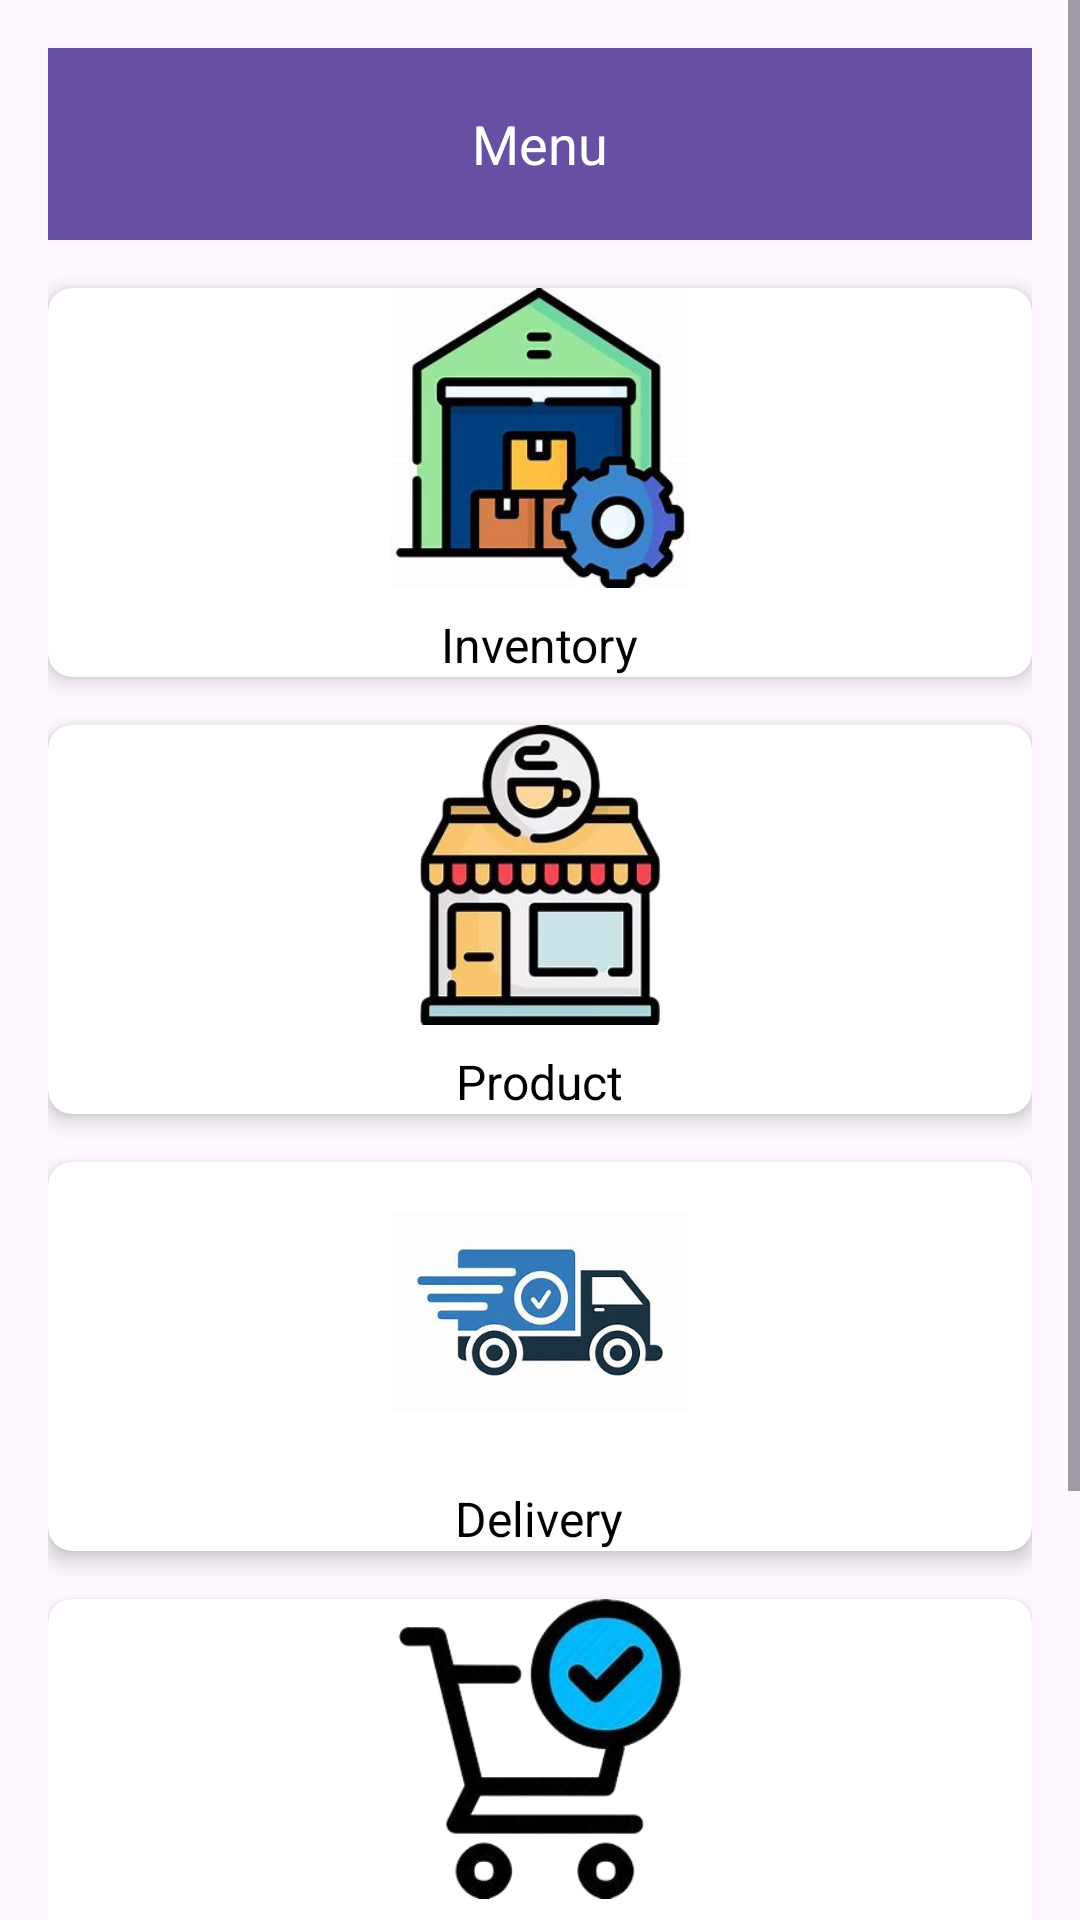

Here is an Android app screen rendered from its layout file. Give the layout XML and the strings, colors and styles it references.
<!-- AndroidManifest.xml: application theme Theme.KeniKape -->
<!-- res/layout/activity_menupage.xml -->
<?xml version="1.0" encoding="utf-8"?>
<ScrollView xmlns:android="http://schemas.android.com/apk/res/android"
    android:layout_width="match_parent"
    android:layout_height="match_parent"
    android:fillViewport="true">

    <androidx.constraintlayout.widget.ConstraintLayout
        android:id="@+id/main"
        android:layout_width="match_parent"
        android:layout_height="wrap_content"
        android:padding="16dp"
        xmlns:app="http://schemas.android.com/apk/res-auto"
        xmlns:tools="http://schemas.android.com/tools"
        tools:context=".FirstPageActivity">

        
        <androidx.appcompat.widget.Toolbar
            android:id="@+id/topMenu"
            android:layout_width="0dp"
            android:layout_height="wrap_content"
            android:background="?attr/colorPrimary"
            android:title="Dashboard"
            android:titleTextColor="@android:color/white"
            app:layout_constraintTop_toTopOf="parent"
            app:layout_constraintStart_toStartOf="parent"
            app:layout_constraintEnd_toEndOf="parent">

            
            <TextView
                android:id="@+id/menuText"
                android:layout_width="wrap_content"
                android:layout_height="wrap_content"
                android:text="Menu"
                android:textSize="18sp"
                android:textColor="@android:color/white"
                android:layout_gravity="center"
                android:padding="8dp"/>
        </androidx.appcompat.widget.Toolbar>

        
        <androidx.cardview.widget.CardView
            android:id="@+id/inventoryCard"
            android:layout_width="0dp"
            android:layout_height="wrap_content"
            android:layout_marginTop="16dp"
            android:clickable="true"
            android:focusable="true"
            app:layout_constraintTop_toBottomOf="@id/topMenu"
            app:layout_constraintStart_toStartOf="parent"
            app:layout_constraintEnd_toEndOf="parent"
            app:cardElevation="4dp"
            app:cardCornerRadius="8dp">

            <LinearLayout
                android:layout_width="match_parent"
                android:layout_height="wrap_content"
                android:orientation="vertical"
                android:gravity="center">

                <ImageView
                    android:id="@+id/inventoryImage"
                    android:layout_width="100dp"
                    android:layout_height="100dp"
                    android:src="@drawable/inventory"
                    android:contentDescription="Inventory" />

                <TextView
                    android:id="@+id/inventoryText"
                    android:layout_width="wrap_content"
                    android:layout_height="wrap_content"
                    android:text="Inventory"
                    android:textSize="16sp"
                    android:layout_marginTop="8dp"
                    android:textColor="@android:color/black"
                    android:gravity="center" />
            </LinearLayout>
        </androidx.cardview.widget.CardView>

        
        <androidx.cardview.widget.CardView
            android:id="@+id/productCard"
            android:layout_width="0dp"
            android:layout_height="wrap_content"
            android:layout_marginTop="16dp"
            android:clickable="true"
            android:focusable="true"
            app:layout_constraintTop_toBottomOf="@id/inventoryCard"
            app:layout_constraintStart_toStartOf="parent"
            app:layout_constraintEnd_toEndOf="parent"
            app:cardElevation="4dp"
            app:cardCornerRadius="8dp">

            <LinearLayout
                android:layout_width="match_parent"
                android:layout_height="wrap_content"
                android:orientation="vertical"
                android:gravity="center">

                <ImageView
                    android:id="@+id/productImage"
                    android:layout_width="100dp"
                    android:layout_height="100dp"
                    android:src="@drawable/products"
                    android:contentDescription="Product" />

                <TextView
                    android:id="@+id/productText"
                    android:layout_width="wrap_content"
                    android:layout_height="wrap_content"
                    android:text="Product"
                    android:textSize="16sp"
                    android:layout_marginTop="8dp"
                    android:textColor="@android:color/black"
                    android:gravity="center" />
            </LinearLayout>
        </androidx.cardview.widget.CardView>

        
        <androidx.cardview.widget.CardView
            android:id="@+id/deliveryCard"
            android:layout_width="0dp"
            android:layout_height="wrap_content"
            android:layout_marginTop="16dp"
            android:clickable="true"
            android:focusable="true"
            app:layout_constraintTop_toBottomOf="@id/productCard"
            app:layout_constraintStart_toStartOf="parent"
            app:layout_constraintEnd_toEndOf="parent"
            app:cardElevation="4dp"
            app:cardCornerRadius="8dp">

            <LinearLayout
                android:layout_width="match_parent"
                android:layout_height="wrap_content"
                android:orientation="vertical"
                android:gravity="center">

                <ImageView
                    android:id="@+id/deliveryImage"
                    android:layout_width="100dp"
                    android:layout_height="100dp"
                    android:src="@drawable/delivery"
                    android:contentDescription="Delivery" />

                <TextView
                    android:id="@+id/deliveryText"
                    android:layout_width="wrap_content"
                    android:layout_height="wrap_content"
                    android:text="Delivery"
                    android:textSize="16sp"
                    android:layout_marginTop="8dp"
                    android:textColor="@android:color/black"
                    android:gravity="center" />
            </LinearLayout>
        </androidx.cardview.widget.CardView>

        
        <androidx.cardview.widget.CardView
            android:id="@+id/orderCard"
            android:layout_width="0dp"
            android:layout_height="wrap_content"
            android:layout_marginTop="16dp"
            android:clickable="true"
            android:focusable="true"
            app:layout_constraintTop_toBottomOf="@id/deliveryCard"
            app:layout_constraintStart_toStartOf="parent"
            app:layout_constraintEnd_toEndOf="parent"
            app:cardElevation="4dp"
            app:cardCornerRadius="8dp">

            <LinearLayout
                android:layout_width="match_parent"
                android:layout_height="wrap_content"
                android:orientation="vertical"
                android:gravity="center">

                <ImageView
                    android:id="@+id/orderImage"
                    android:layout_width="100dp"
                    android:layout_height="100dp"
                    android:src="@drawable/order"
                    android:contentDescription="Order" />

                <TextView
                    android:id="@+id/orderText"
                    android:layout_width="wrap_content"
                    android:layout_height="wrap_content"
                    android:text="Order"
                    android:textSize="16sp"
                    android:layout_marginTop="8dp"
                    android:textColor="@android:color/black"
                    android:gravity="center" />
            </LinearLayout>
        </androidx.cardview.widget.CardView>

        
        <androidx.cardview.widget.CardView
            android:id="@+id/logoutCard"
            android:layout_width="0dp"
            android:layout_height="wrap_content"
            android:layout_marginTop="16dp"
            android:clickable="true"
            android:focusable="true"
            app:layout_constraintTop_toBottomOf="@id/orderCard"
            app:layout_constraintStart_toStartOf="parent"
            app:layout_constraintEnd_toEndOf="parent"
            app:cardElevation="4dp"
            app:cardCornerRadius="8dp">

            <LinearLayout
                android:layout_width="match_parent"
                android:layout_height="wrap_content"
                android:orientation="vertical"
                android:gravity="center">

                <ImageView
                    android:id="@+id/logoutImage"
                    android:layout_width="100dp"
                    android:layout_height="100dp"
                    android:src="@drawable/logout"
                    android:contentDescription="Logout" />

                <TextView
                    android:id="@+id/logoutText"
                    android:layout_width="wrap_content"
                    android:layout_height="wrap_content"
                    android:text="Logout"
                    android:textSize="16sp"
                    android:layout_marginTop="8dp"
                    android:textColor="@android:color/black"
                    android:gravity="center" />
            </LinearLayout>
        </androidx.cardview.widget.CardView>

    </androidx.constraintlayout.widget.ConstraintLayout>
</ScrollView>
<!-- resources referenced by this layout -->
<resources>
  <!-- drawable delivery: jpg bitmap (drawable, 11006 bytes) -->
  <!-- drawable inventory: jpg bitmap (drawable, 12285 bytes) -->
  <!-- drawable logout: png bitmap (drawable, 38544 bytes) -->
  <!-- drawable order: png bitmap (drawable, 42468 bytes) -->
  <!-- drawable products: png bitmap (drawable, 66043 bytes) -->
  <style name="Theme.KeniKape" parent="Base.Theme.KeniKape" />
  <style name="Base.Theme.KeniKape" parent="Theme.Material3.DayNight.NoActionBar">
          
          
      </style>
</resources>
